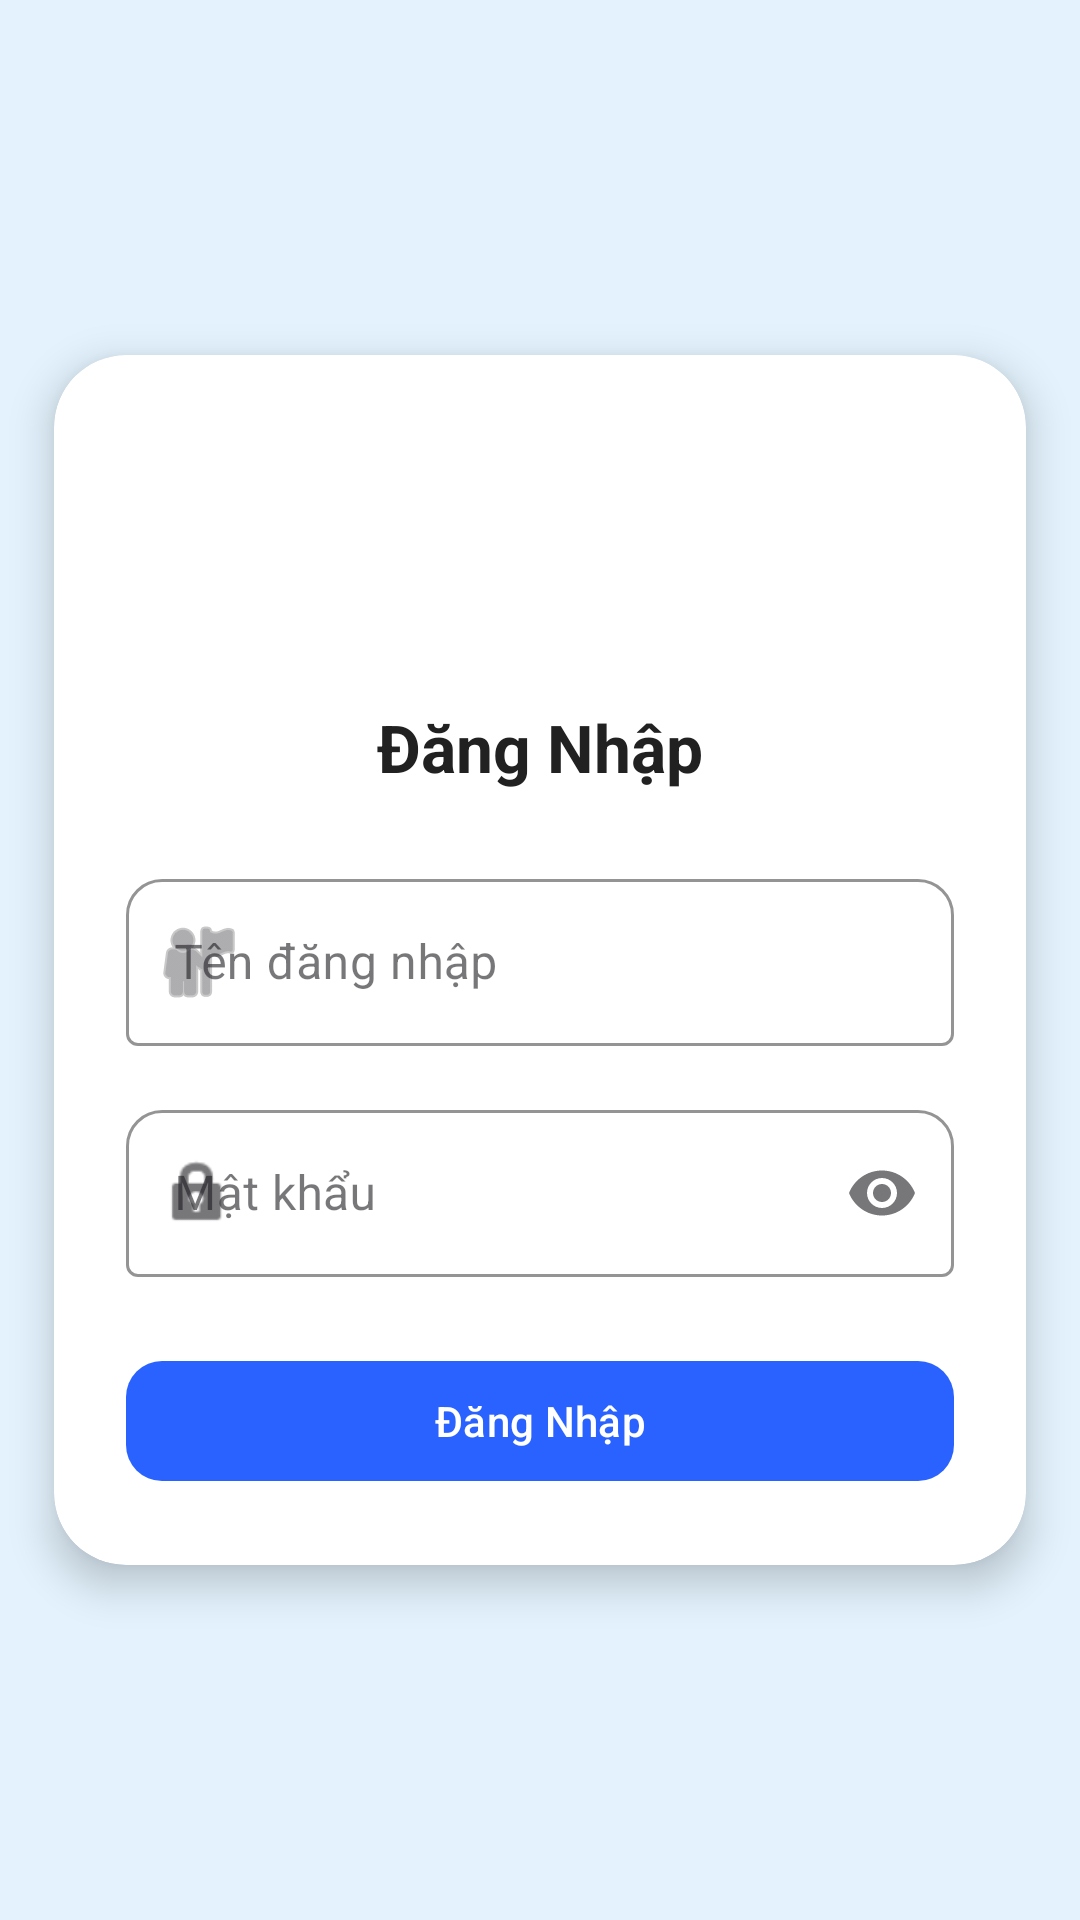

Produce the Android XML layout that renders to this screen, including the resource entries it uses.
<!-- AndroidManifest.xml: application theme Theme.DoAnMonHocLTM -->
<!-- res/layout/activity_login.xml -->
<?xml version="1.0" encoding="utf-8"?>
<androidx.constraintlayout.widget.ConstraintLayout xmlns:android="http://schemas.android.com/apk/res/android"
    xmlns:app="http://schemas.android.com/apk/res-auto"
    xmlns:tools="http://schemas.android.com/tools"
    android:id="@+id/main"
    android:layout_width="match_parent"
    android:layout_height="match_parent"
    android:background="#E3F2FD"
    tools:context=".LoginActivity">

    
    <androidx.cardview.widget.CardView
        android:id="@+id/cardForm"
        android:layout_width="0dp"
        android:layout_height="wrap_content"
        android:layout_marginVertical="48dp"
        app:cardBackgroundColor="@android:color/white"
        app:cardCornerRadius="24dp"
        app:cardElevation="8dp"
        app:layout_constraintBottom_toBottomOf="parent"
        app:layout_constraintEnd_toEndOf="parent"
        app:layout_constraintStart_toStartOf="parent"
        app:layout_constraintTop_toTopOf="parent"
        app:layout_constraintWidth_percent="0.9">

        <LinearLayout
            android:layout_width="match_parent"
            android:layout_height="wrap_content"
            android:gravity="center_horizontal"
            android:orientation="vertical"
            android:padding="24dp">

            <ImageView
                android:id="@+id/logo"
                android:layout_width="80dp"
                android:layout_height="80dp"
                android:layout_marginBottom="12dp"
                android:src="@mipmap/ic_logo" />

            <TextView
                android:id="@+id/txtLogin"
                android:layout_width="wrap_content"
                android:layout_height="wrap_content"
                android:layout_marginBottom="24dp"
                android:text="Đăng Nhập"
                android:textColor="#212121"
                android:textSize="22sp"
                android:textStyle="bold" />

            <com.google.android.material.textfield.TextInputLayout
                android:id="@+id/usernameLayout"
                style="@style/Widget.MaterialComponents.TextInputLayout.OutlinedBox"
                android:layout_width="match_parent"
                android:layout_height="wrap_content"
                android:hint="Tên đăng nhập"
                app:boxCornerRadiusTopEnd="12dp"
                app:boxCornerRadiusTopStart="12dp"
                app:boxStrokeColor="#2962FF"
                app:startIconDrawable="@android:drawable/ic_menu_myplaces">

                <com.google.android.material.textfield.TextInputEditText
                    android:id="@+id/txtUsername"
                    android:layout_width="match_parent"
                    android:layout_height="wrap_content"
                    android:inputType="textPersonName" />
            </com.google.android.material.textfield.TextInputLayout>

            <com.google.android.material.textfield.TextInputLayout
                android:id="@+id/passwordLayout"
                style="@style/Widget.MaterialComponents.TextInputLayout.OutlinedBox"
                android:layout_width="match_parent"
                android:layout_height="wrap_content"
                android:layout_marginTop="16dp"
                android:hint="Mật khẩu"
                app:boxCornerRadiusTopEnd="12dp"
                app:boxCornerRadiusTopStart="12dp"
                app:boxStrokeColor="#2962FF"
                app:endIconMode="password_toggle"
                app:startIconDrawable="@android:drawable/ic_lock_idle_lock">

                <com.google.android.material.textfield.TextInputEditText
                    android:id="@+id/txtPassword"
                    android:layout_width="match_parent"
                    android:layout_height="wrap_content"
                    android:inputType="textPassword" />
            </com.google.android.material.textfield.TextInputLayout>

            <ProgressBar
                android:id="@+id/progressBar"
                android:layout_width="wrap_content"
                android:layout_height="wrap_content"
                android:layout_marginTop="16dp"
                android:indeterminateTint="@color/colorPrimary"
                android:visibility="gone"
                app:layout_constraintEnd_toEndOf="parent"
                app:layout_constraintStart_toStartOf="parent"
                app:layout_constraintTop_toBottomOf="@id/btnLogin" />

            <com.google.android.material.button.MaterialButton
                android:id="@+id/btnLogin"
                android:layout_width="match_parent"
                android:layout_height="wrap_content"
                android:layout_marginTop="24dp"
                android:text="Đăng Nhập"
                android:textColor="@android:color/white"
                app:backgroundTint="#2962FF"
                app:cornerRadius="12dp" />

            <TextView
                android:id="@+id/txtForgotPassword"
                android:layout_width="wrap_content"
                android:layout_height="wrap_content"
                android:layout_gravity="center_horizontal"
                android:layout_marginTop="16dp"
                android:text="Quên mật khẩu?"
                android:textColor="#2962FF"
                android:textSize="14sp"
                android:visibility="gone" />
        </LinearLayout>
    </androidx.cardview.widget.CardView>

</androidx.constraintlayout.widget.ConstraintLayout>
<!-- resources referenced by this layout -->
<resources>
  <color name="colorPrimary">#42A5F5</color>
  <!-- mipmap ic_logo (drawable) -->
  <vector xmlns:android="http://schemas.android.com/apk/res/android"
      android:width="200dp"
      android:height="200dp"
      android:viewportWidth="200"
      android:viewportHeight="200">
  
      
      <path
          android:fillColor="#1565C0"
          android:pathData="M100,10 C140,20 180,50 180,90 C180,140 120,190 100,200 C80,190 20,140 20,90 C20,50 60,20 100,10 Z" />
  
      
      <path
          android:fillColor="#FFFFFF"
          android:pathData="M60,50 h80 a5,5 0 0 1 5,5 v90 a5,5 0 0 1 -5,5 h-80 a5,5 0 0 1 -5,-5 v-90 a5,5 0 0 1 5,-5 Z" />
  
      
      <path
          android:fillColor="#1565C0"
          android:pathData="M75,90 h50 l10,20 h-70 Z M80,110 a5,5 0 1,0 10,0 a5,5 0 1,0 -10,0 M110,110 a5,5 0 1,0 10,0 a5,5 0 1,0 -10,0" />
  </vector>
  <style name="Theme.DoAnMonHocLTM" parent="Base.Theme.DoAnMonHocLTM" />
  <style name="Base.Theme.DoAnMonHocLTM" parent="Theme.Material3.DayNight.NoActionBar">
          
          
      </style>
</resources>
